Dataset: dataset_split.1 (GitHub, thinamawijesekara09/Audiogram-app). Classes: mild, moderate, moderately severe, normal, profound, severe.

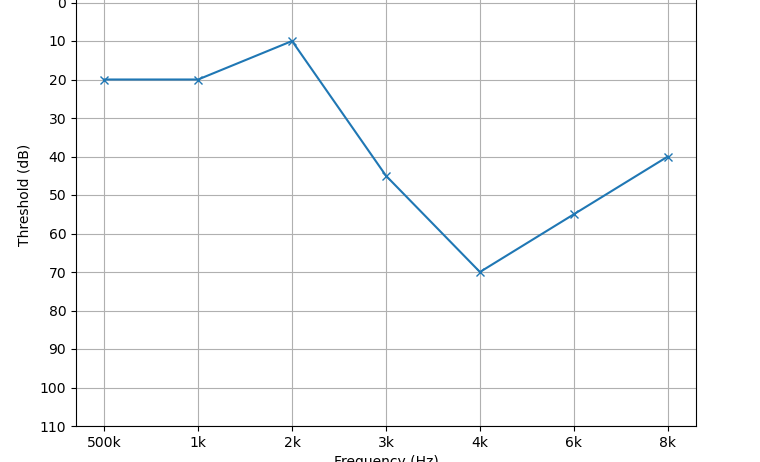
Label: mild

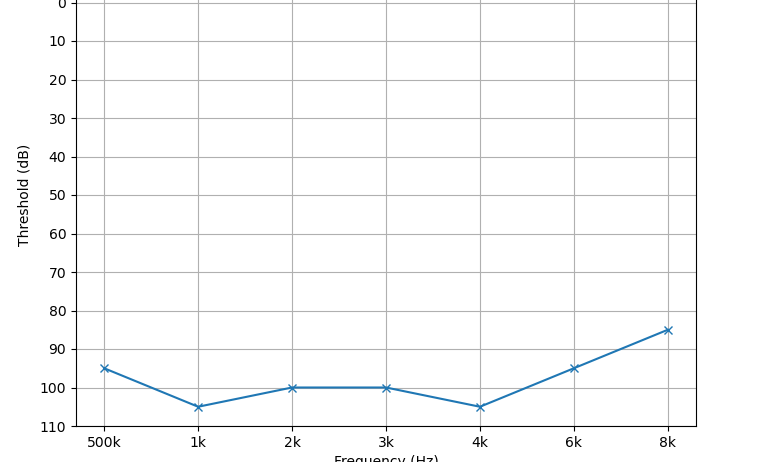
Label: profound

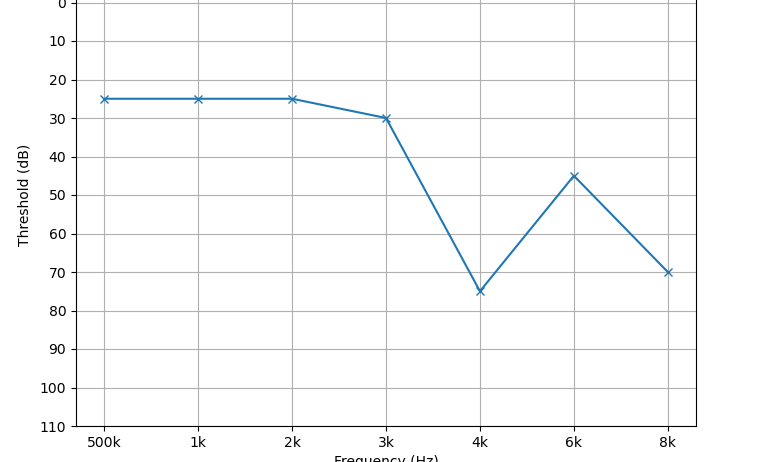
Label: moderate

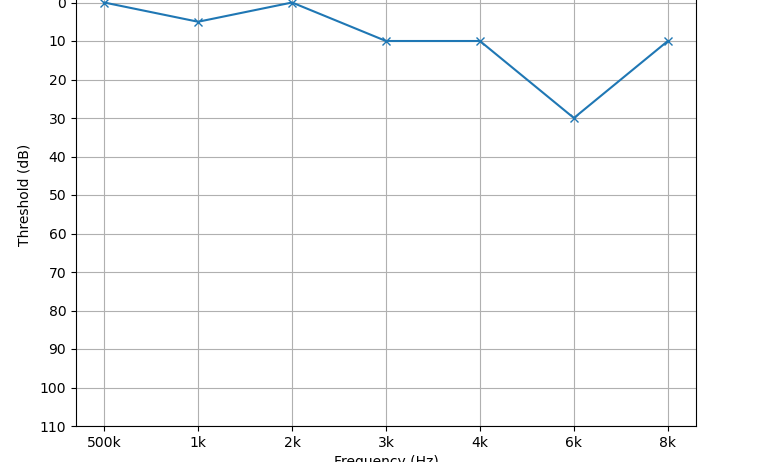
Label: normal

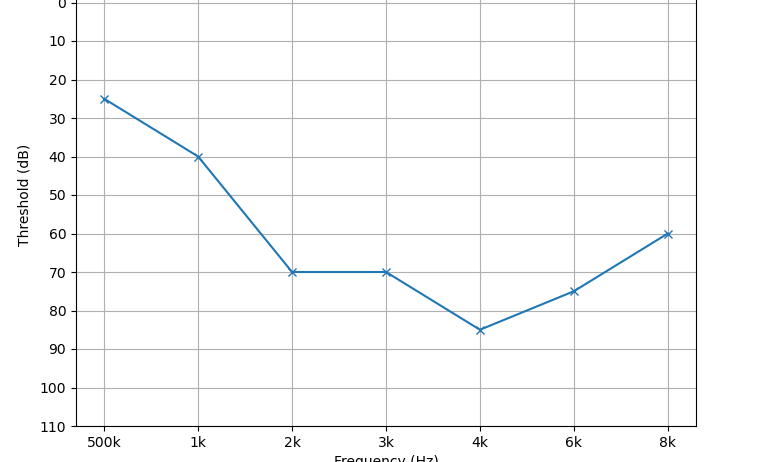
Label: moderately severe

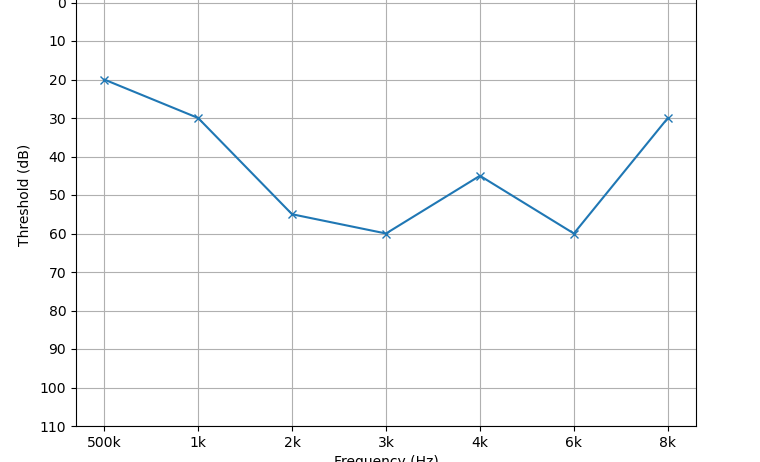
Label: moderate
